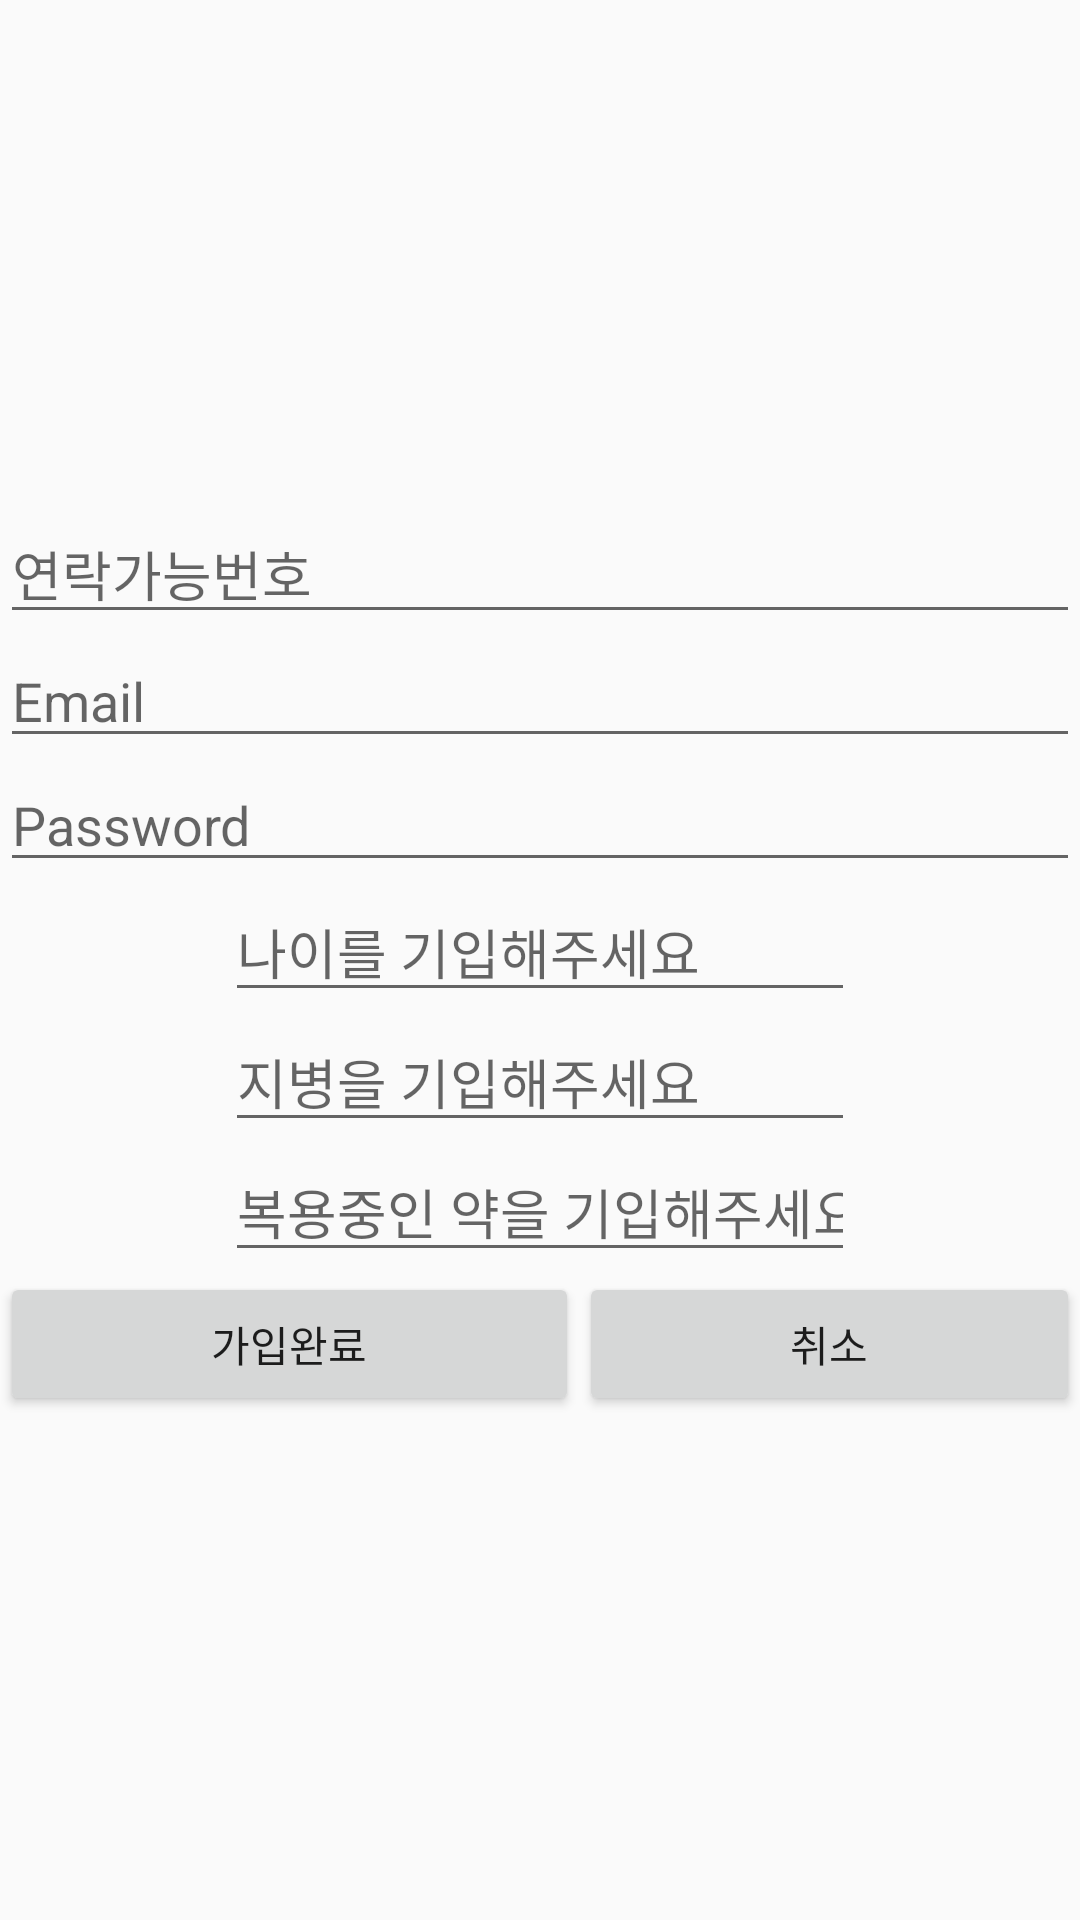

Layout XML and referenced resources for this Android screen:
<!-- AndroidManifest.xml: application theme AppTheme -->
<!-- res/layout/activity_join.xml -->
<?xml version="1.0" encoding="utf-8"?>
<LinearLayout xmlns:android="http://schemas.android.com/apk/res/android"
    xmlns:tools="http://schemas.android.com/tools"
    android:layout_width="match_parent"
    android:layout_height="match_parent"
    android:orientation="vertical"
    android:gravity="center"
    tools:context=".activity_join">

    <EditText
        android:id="@+id/phone"
        android:layout_width="match_parent"
        android:layout_height="wrap_content"
        android:ems="10"
        android:hint="연락가능번호"
        android:inputType="phone" />

    <EditText
        android:id="@+id/etEmail"
        android:layout_width="match_parent"
        android:layout_height="wrap_content"
        android:ems="10"
        android:hint="Email"
        android:inputType="textEmailAddress" />

    <Space
        android:layout_width="match_parent"
        android:layout_height="wrap_content" />

    <EditText
        android:layout_width="match_parent"
        android:layout_height="wrap_content"
        android:inputType="textPassword"
        android:ems="10"
        android:hint="Password"
        android:id="@+id/etPassword" />

    <EditText
        android:id="@+id/question_age"
        android:layout_width="wrap_content"
        android:layout_height="wrap_content"
        android:ems="10"
        android:hint="나이를 기입해주세요"
        android:inputType="textEmailAddress" />

    <LinearLayout
        android:layout_width="wrap_content"
        android:layout_height="wrap_content"
        android:orientation="horizontal">

        <Space
            android:layout_width="wrap_content"
            android:layout_height="wrap_content"
            android:layout_weight="1" />

        <EditText
            android:id="@+id/question_diseases"
            android:layout_width="wrap_content"
            android:layout_height="wrap_content"
            android:ems="10"
            android:hint="지병을 기입해주세요"
            android:inputType="textEmailAddress" />

    </LinearLayout>

    <LinearLayout
        android:layout_width="wrap_content"
        android:layout_height="wrap_content"
        android:orientation="horizontal">

        <Space
            android:layout_width="wrap_content"
            android:layout_height="wrap_content"
            android:layout_weight="1" />

        <EditText
            android:id="@+id/question_medicine"
            android:layout_width="wrap_content"
            android:layout_height="wrap_content"
            android:ems="10"
            android:hint="복용중인 약을 기입해주세요"
            android:inputType="textEmailAddress" />

    </LinearLayout>

    <LinearLayout
        android:orientation="horizontal"
        android:layout_width="match_parent"
        android:layout_height="wrap_content">

        <Button
            android:id="@+id/btnJoinComplete"
            style="?android:attr/buttonStyleSmall"
            android:layout_width="wrap_content"
            android:layout_height="wrap_content"
            android:layout_weight="1"
            android:text="가입완료" />

        <Button
            style="?android:attr/buttonStyleSmall"
            android:layout_width="wrap_content"
            android:layout_height="wrap_content"
            android:layout_weight="1"
            android:text="취소"
            android:id="@+id/btnCancel" />
    </LinearLayout>

</LinearLayout>
<!-- resources referenced by this layout -->
<resources>
  <style name="AppTheme" parent="Theme.AppCompat.Light.DarkActionBar">
          
          <item name="colorPrimary">@color/colorPrimary</item>
          <item name="colorPrimaryDark">@color/colorPrimaryDark</item>
          <item name="colorAccent">@color/colorAccent</item>
          <item name="windowNoTitle">true</item>
          <item name="windowActionBar">true</item>
      </style>
  <color name="colorPrimary">#1fba58</color>
  <color name="colorPrimaryDark">#2b834b</color>
  <color name="colorAccent">#fff940</color>
</resources>
